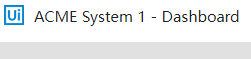
Workflow: Navigate to  invoices

Step 1: 附加浏览器 'chrome.exe ACME' in window 'ACME System 1 - Dashboard' (chrome.exe)

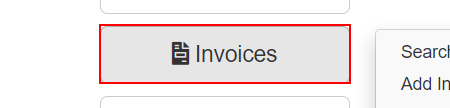
Step 2: hover over the button 'Invoices'

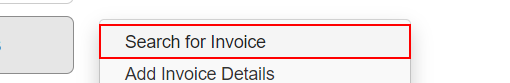
Step 3: click on the link 'Search for Invoice'

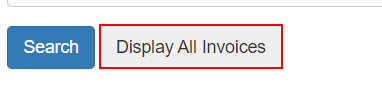
Step 4: click on the button in window 'ACME System 1 - Search' (chrome.exe)
